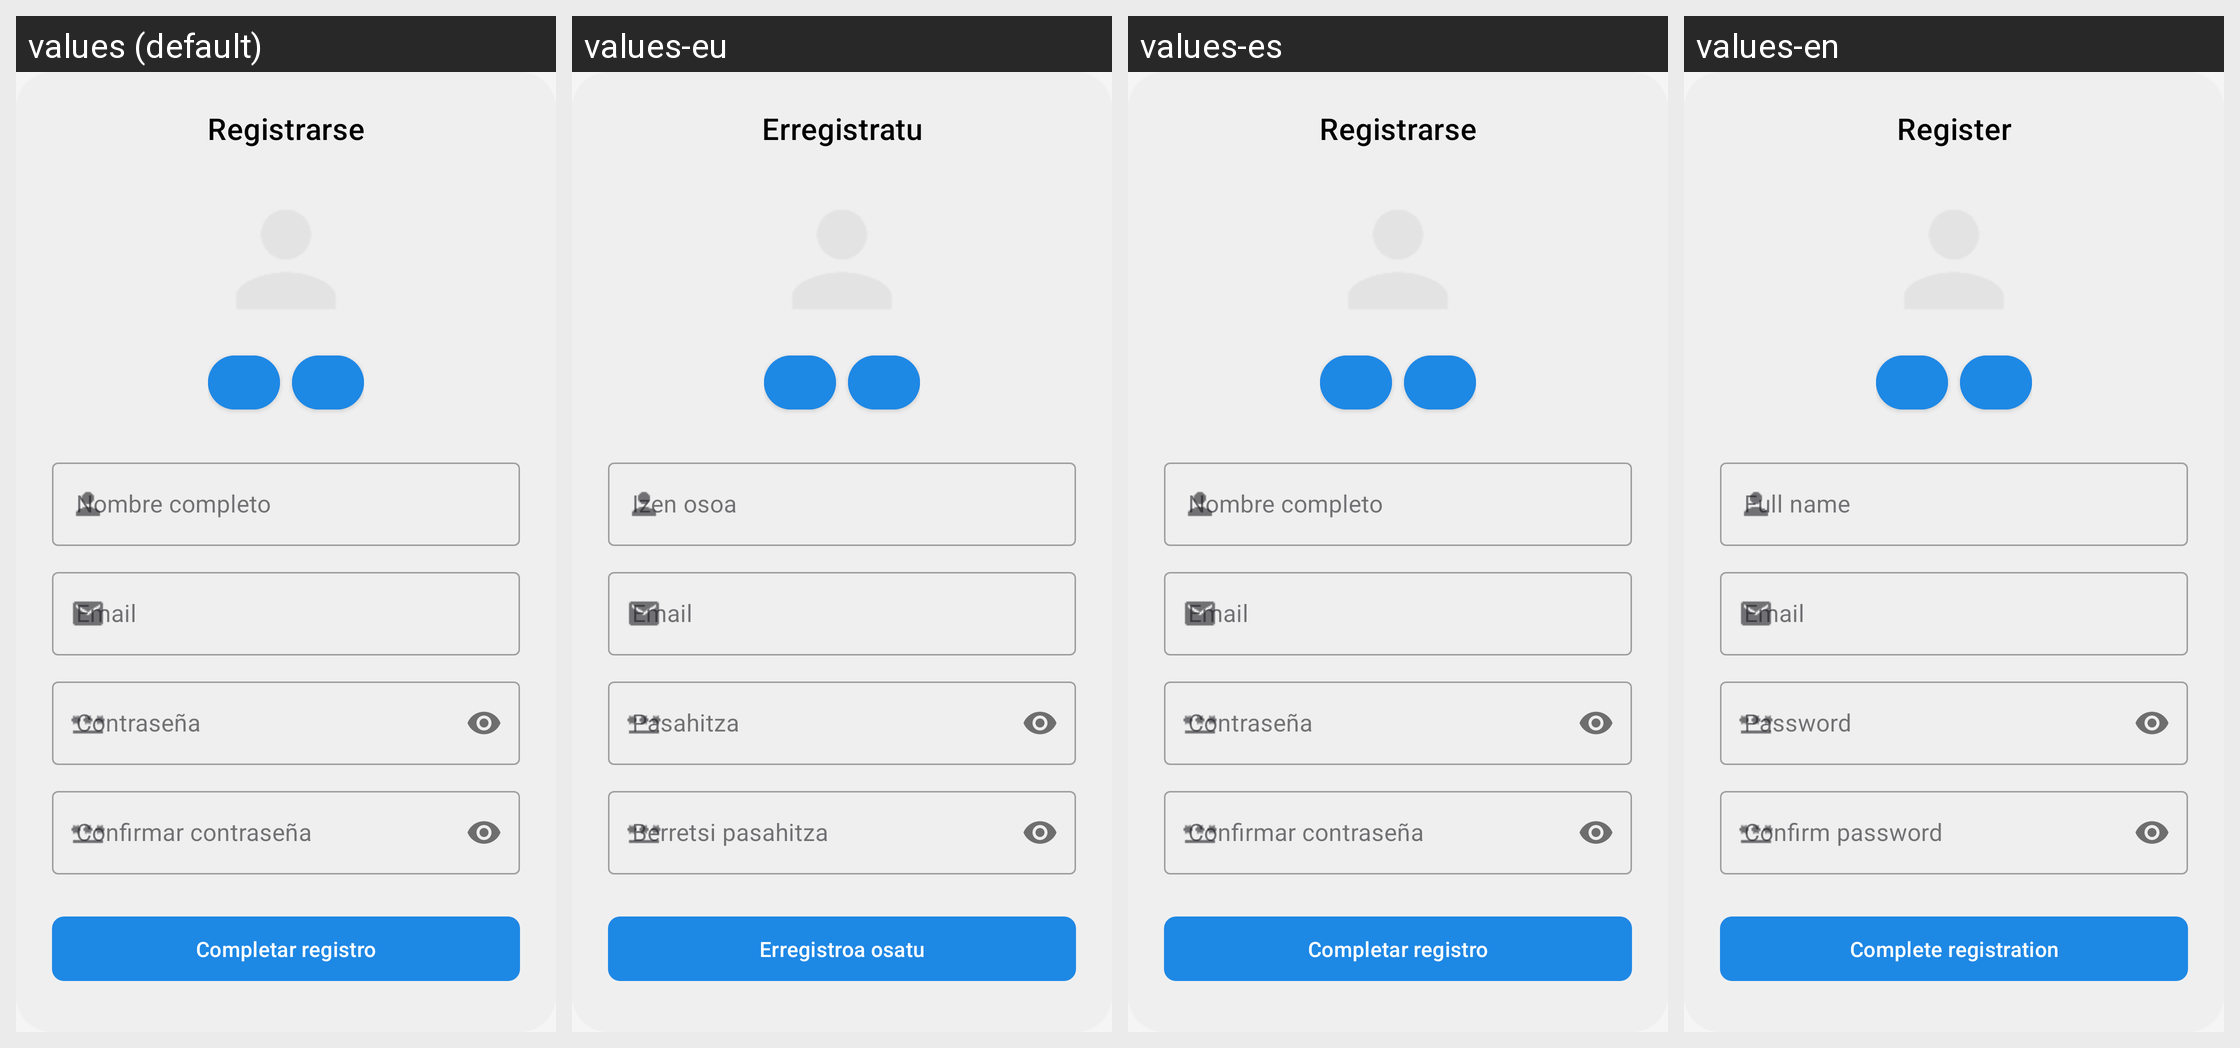

The Android screen above is rendered under several locales of the same app. Produce the string resources it draws, with the default and per-locale values.
Android screen res/layout/dialog_register.xml rendered under 4 locales, left to right: values (default), values-eu, values-es, values-en. Device: Nexus 5 (rendered at 1080×1920; each locale shown at half size, 540×960, under a caption strip naming it); theme Theme.GazteMap.
Strings drawn on this screen, with the default value and each locale's value (text and hints the layout hard-codes, and strings that could not be matched under every locale, appear in the picture but are not listed):

registrarse
  values: Registrarse
  values-eu: Erregistratu
  values-es: Registrarse
  values-en: Register

nombre
  values: Nombre completo
  values-eu: Izen osoa
  values-es: Nombre completo
  values-en: Full name

email
  values: Email
  values-eu: Email  [not translated; the default value is used]
  values-es: Email  [not translated; the default value is used]
  values-en: Email  [not translated; the default value is used]

password
  values: Contraseña
  values-eu: Pasahitza
  values-es: Contraseña
  values-en: Password

confirmar_password
  values: Confirmar contraseña
  values-eu: Berretsi pasahitza
  values-es: Confirmar contraseña
  values-en: Confirm password

completar_registro
  values: Completar registro
  values-eu: Erregistroa osatu
  values-es: Completar registro
  values-en: Complete registration
